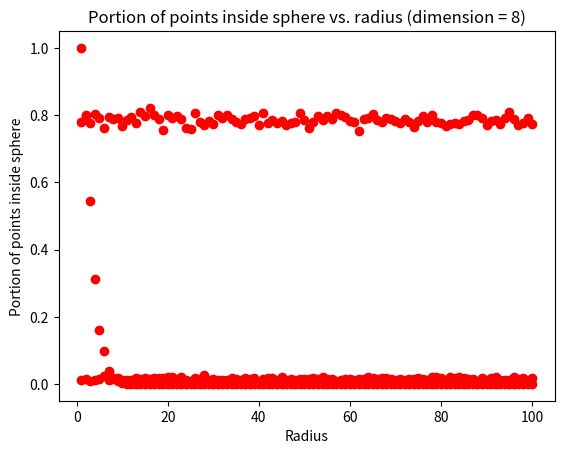

Here is the Python script that generated this plot:
import pandas as pd
import random as rd
import numpy as np
import matplotlib.pyplot as plt

rd.seed(0x5eed)

def generate_points_hypercube(n_points, n_dim, radius):
    points = []
    for i in range(n_points):
        point = []
        for j in range(n_dim):
            point.append(rd.uniform(-radius, radius))
        points.append(point)
    return points

def calculate_points_distance(point1, point2):
    distance = 0
    for i in range(len(point1)):
        distance += (point1[i] - point2[i]) ** 2
    return distance ** 0.5

def calculate_point_sphere(points, radius):
    num_points_inside_sphere = 0
    for point in points:
        if calculate_points_distance(point, [0] * len(point)) <= radius:
            num_points_inside_sphere += 1

    return num_points_inside_sphere

def generate_plots_for_different_dimensions(n_points, n_dim, radius):
    for i in range(1, n_dim + 1):
        points = generate_points_hypercube(n_points, i, radius)
        num_points_inside_sphere = calculate_point_sphere(points, radius)
        plt.scatter(i, num_points_inside_sphere / n_points, color='red')
    plt.title("Portion of points inside sphere vs. dimension")
    plt.xlabel("Dimension")
    plt.ylabel("Portion of points inside sphere")
    plt.show()

def generate_plots_for_different_radius(n_points, n_dim, radius):
    for i in range(1, radius + 1):
        points = generate_points_hypercube(n_points, n_dim, i)
        num_points_inside_sphere = calculate_point_sphere(points, i)
        plt.scatter(i, num_points_inside_sphere / n_points, color='red')
    plt.title(f"Portion of points inside sphere vs. radius (dimension = {n_dim})")
    plt.xlabel("Radius")
    plt.ylabel("Portion of points inside sphere")
    plt.show()

n_points = 1000
n_dim = 100
radius = 1
generate_plots_for_different_dimensions(n_points, n_dim, radius)
generate_plots_for_different_radius(n_points, n_dim=2, radius=100)
generate_plots_for_different_radius(n_points, n_dim=8, radius=100)